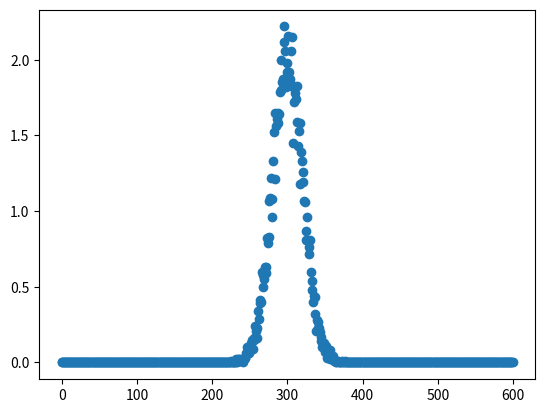

Write Python code to recreate this figure.
import random
import matplotlib.pyplot as plt
import numpy as np

class Dice():
    def __init__(self, sides):
        self.roll = random.randint(0, sides)

class DiceGroup():
    def __init__(self, dices, sides):
        self.diceList = [Dice(sides) for x in range(dices)]
        self.total = 0
        for dice in self.diceList:
            self.total += dice.roll
        self.average = self.total / dices

SIDES = 6
DICES = 100
ITTERATIONS = 10000

diceGroupList = []
for i in range(ITTERATIONS):
    diceGroupList.append(DiceGroup(DICES, SIDES))

# print(diceGroupList)

# total = 0
# for dice in diceList:
#     total += dice.roll
# average = total / DICES
# x =
# totals = []
# for group in diceGroupList:
#     totals.append(group.total)

totals = [group.total for group in diceGroupList]
# Show plain totals
# plt.scatter(totals, [i for i in range(len(diceGroupList))])

percentages = []
for i in range(SIDES*DICES):
    percentages.append(0)
for total in totals:
    percentages[total] += 1

for i, percent in enumerate(percentages):
    percentages[i] = (percent / ITTERATIONS) * 100

print(percentages)

plt.scatter([i for i in range(len(percentages))], percentages)


plt.show()